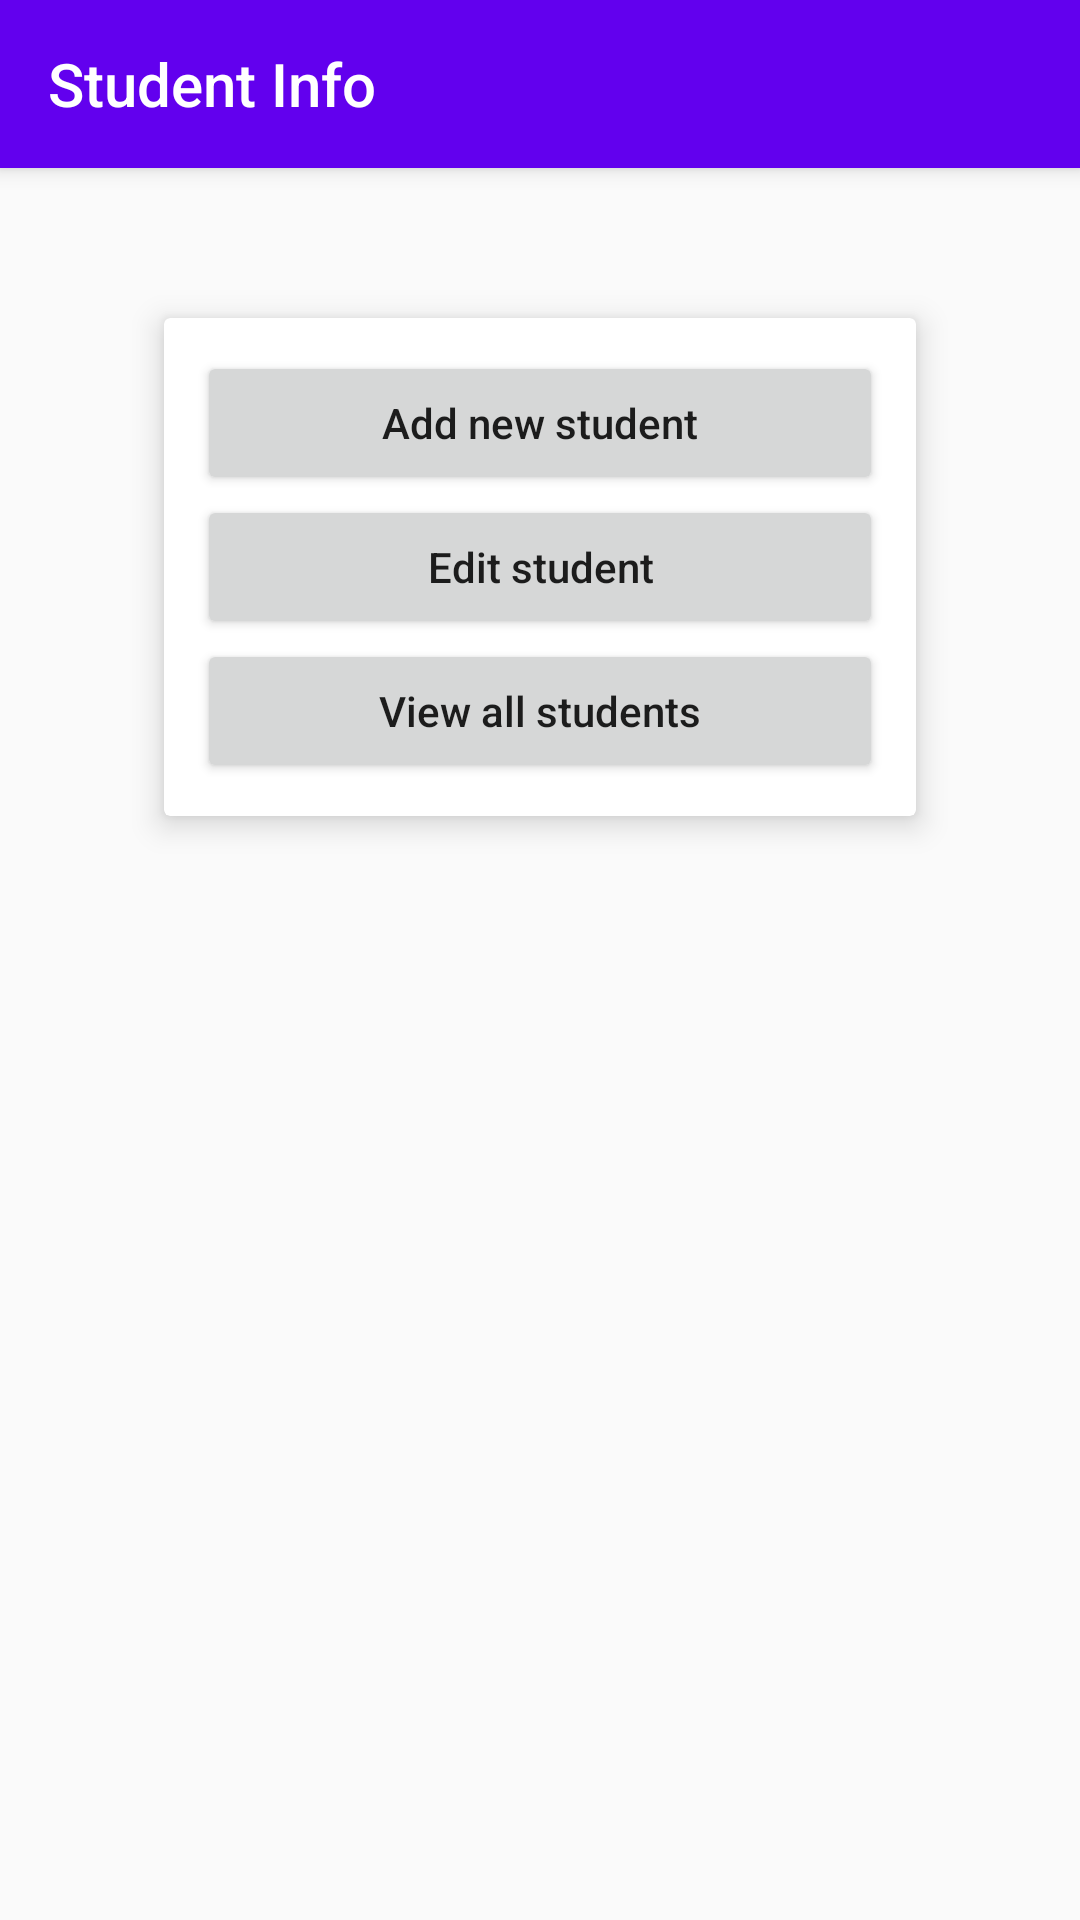

The Android layout XML behind this screen, and the referenced resources:
<!-- AndroidManifest.xml: application theme AppTheme -->
<!-- res/layout/activity_main.xml -->
<?xml version="1.0" encoding="utf-8"?>
<android.support.design.widget.CoordinatorLayout xmlns:android="http://schemas.android.com/apk/res/android"
    xmlns:app="http://schemas.android.com/apk/res-auto"
    xmlns:tools="http://schemas.android.com/tools"
    android:layout_width="match_parent"
    android:layout_height="match_parent"
    tools:context="com.sajiman.jasonapp.Activities.MainActivity">


    <android.support.design.widget.AppBarLayout
        android:layout_width="match_parent"
        android:layout_height="wrap_content">

        <android.support.v7.widget.Toolbar
            android:id="@+id/tbMain"
            android:layout_width="match_parent"
            android:layout_height="?attr/actionBarSize"
            app:title="Student Info"
            app:titleTextColor="@android:color/white" />

    </android.support.design.widget.AppBarLayout>


    <android.support.v7.widget.CardView
        android:layout_width="wrap_content"
        android:layout_height="wrap_content"
        android:layout_gravity="center_vertical|top"
        android:layout_marginTop="50dp"
        app:cardElevation="6dp"
        app:layout_behavior="@string/appbar_scrolling_view_behavior">

        <LinearLayout
            android:layout_width="match_parent"
            android:layout_height="wrap_content"
            android:layout_margin="5dp"
            android:gravity="center"
            android:orientation="vertical"
            android:padding="6dp">

            <Button
                android:id="@+id/btnAddStudent"
                android:layout_width="wrap_content"
                android:layout_height="wrap_content"
                android:ems="14"
                android:text="Add new student"
                android:textAllCaps="false" />

            <Button
                android:id="@+id/btnEditStudent"
                android:layout_width="wrap_content"
                android:layout_height="wrap_content"
                android:ems="14"
                android:text="Edit student"
                android:textAllCaps="false" />

            <Button
                android:id="@+id/btnViewAllStudent"
                android:layout_width="wrap_content"
                android:layout_height="wrap_content"
                android:ems="14"
                android:text="View all students"
                android:textAllCaps="false" />
        </LinearLayout>
    </android.support.v7.widget.CardView>


</android.support.design.widget.CoordinatorLayout>
<!-- resources referenced by this layout -->
<resources>
  <style name="AppTheme" parent="Theme.AppCompat.Light.NoActionBar">
          
          <item name="colorPrimary">@color/colorPrimary</item>
          <item name="colorPrimaryDark">@color/colorPrimaryDark</item>
          <item name="colorAccent">@color/colorAccent</item>
      </style>
  <!-- not gathered from this repository: default colours our renderer supplied (Android Studio template values) -->
  <color name="colorPrimary">#FF6200EE</color>
  <color name="colorPrimaryDark">#FF3700B3</color>
  <color name="colorAccent">#FF03DAC5</color>
</resources>
